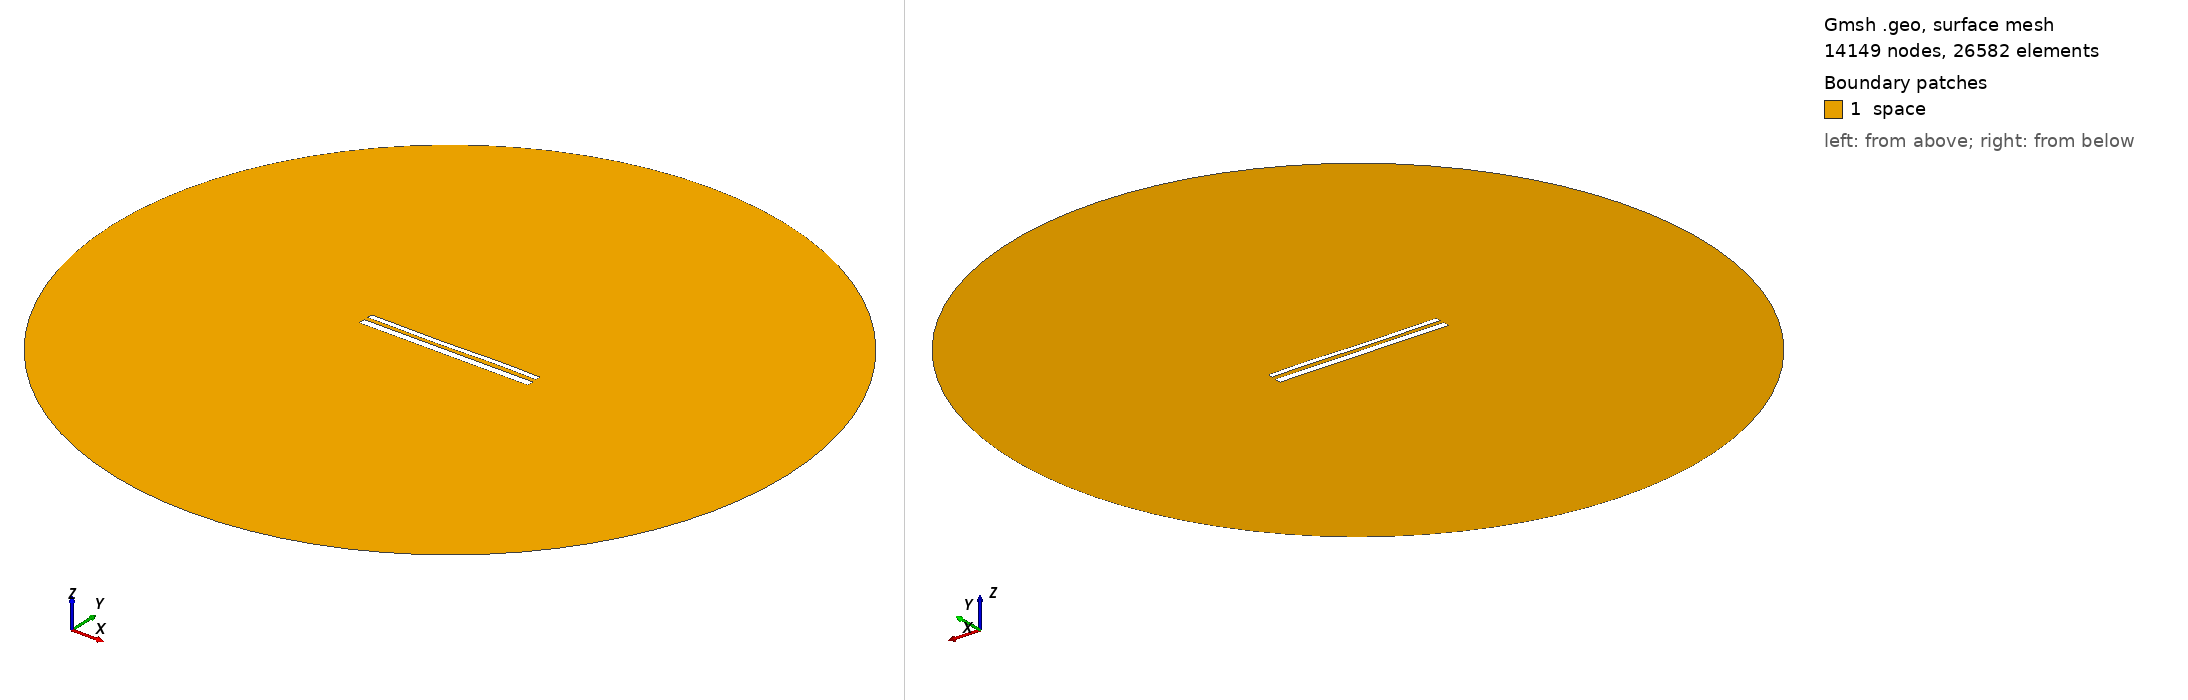

Gmsh geometry script, surface-meshed: 14149 nodes, 26582 surface elements. Boundary patches (legend numbers): 1 space. Left view from above one corner, right view from below the opposite corner. Legend entries are the model's physical surfaces. The drawing asked Gmsh for element sizes between 1% and 20% of the model's largest extent; the script's own settings can give other sizes.

=== 11779.geo (drawn) ===
//---------------------------------------
// Geometry kernel
//---------------------------------------

SetFactory("OpenCASCADE");



//---------------------------------------
// Parameters of the geometry
//---------------------------------------

// Overetch of the upper plate
overetch = 0.375;

// Distance between the plates
distance = 2.25;

// Discretization over the x axis (for the deformation)
nx = 50; 

// Length of the plate
L = 100 - overetch; 

// Number of modes
n = 4; 

// 1st mode coefficient
coeff(1) = 0.15;
beta(1) = 0.596864 * 3.1415926535 / L;

// 2nd mode coefficient
coeff(2) = -0.075;
beta(2) = 1.49418 * 3.1415926535 / L;

// 3rd mode coefficient
coeff(3) = -0.15;
beta(3) = 2.50025 * 3.1415926535 / L;

// 4th mode coefficient
coeff(4) = 0.07499999999999998;
beta(4) = 3.49999 * 3.1415926535 / L;



//---------------------------------------
// Upper plate (deformed rectangle)
//---------------------------------------

// Coordiantes of the upper plate
xmin = -50;
xmax = 50 - overetch;

// Height of the upper plate
yheight = 4 - 2 * overetch;

// Indexes of the points
UpperID[] = {};
LowerID[] = {};
LeftID[] = {};
RightID[] = {};

// Point index
p = 1;

// Horizontal edges
For i In {1:nx}
    x = xmin + (i-1)*(xmax - xmin)/(nx-1);

    y_bottom = distance / 2 + overetch;
    For j In {1:n}
        C = (Cosh(beta(j)*L) + Cos(beta(j)*L)) / (Sinh(beta(j)*L) + Sin(beta(j)*L));
        y_bottom  = y_bottom + coeff(j) * (Cosh(beta(j)*(x+50)) - Cos(beta(j)*(x+50)) - C * (Sinh(beta(j)*(x+50)) - Sin(beta(j)*(x+50))));
    EndFor

    y_top = y_bottom + yheight;

    Point(p) = {x, y_top, 0, 1.0};
    UpperID[i] = p;
    p = p + 1;

    Point(p) = {x, y_bottom, 0, 1.0};
    LowerID[i] = p;
    p = p + 1;
EndFor

// Create point lists
UpperPts[] = {}; LowerPts[] = {};
For i In {1:nx}
  UpperPts[] += {UpperID[i]};
  LowerPts[] += {LowerID[i]};
EndFor

// Build splines
Spline(1) = {UpperPts[]};
Spline(2) = {LowerPts[]};
Line(3) = {LowerPts[nx-1], UpperPts[nx-1]};
Line(4) = {LowerPts[0], UpperPts[0]};

// Build the plane surface
Curve Loop(1) = {2, 3, -1, -4};
Plane Surface(1) = {1};



//---------------------------------------
// Lower plate (rectangle)
//---------------------------------------

// Vertices
Point(1001) = {-50, -1, 0, 1.0};
Point(1002) = { 50, -1, 0, 1.0};
Point(1003) = { 50,  -5, 0, 1.0};
Point(1004) = {-50,  -5, 0, 1.0};

// Edges
Line(5) = {1001, 1002};
Line(6) = {1002, 1003};
Line(7) = {1003, 1004};
Line(8) = {1004, 1001};

// Plane surface
Line Loop(2) = {5, 6, 7, 8};
Plane Surface(2) = {2}; 



//---------------------------------------
// Outer (fictious) boundary
//---------------------------------------

// Points
Point(1005) = {0, 0, 0};       // Center
Point(1006) = {200, 0, 0};     // Start point
Point(1007) = {0, 200, 0};     // 90 degrees
Point(1008) = {-200, 0, 0};    // 180 degrees
Point(1009) = {0, -200, 0};    // 270 degrees

// Circle arcs (each needs start, center, end)
Circle(9) = {1006, 1005, 1007};
Circle(10) = {1007, 1005, 1008};
Circle(11) = {1008, 1005, 1009};
Circle(12) = {1009, 1005, 1006};

// Plane surface for the entire domain
Curve Loop(3) = {9, 10, 11, 12};
Surface(3) = {3};

// Subtract the plates from the whole domain to obtain the actual domain where we want to solve the equations
BooleanDifference{ Surface{3}; Delete; }{ Surface{1}; Surface{2}; Delete; }




//---------------------------------------
// Transfinite Lines/Curves
//---------------------------------------

// Set the number of points on the boundaries
r = 7;

// Plates
Transfinite Curve {1, 2} = 50*r Using Progression 1;
Transfinite Curve {3, 4} = 2*r Using Progression 1;
Transfinite Line {5, 7} = 50*r Using Progression 1;
Transfinite Line {6, 8} = 2*r Using Progression 1;

// Outer boundary
Transfinite Line {9, 10, 11, 12} = 20 Using Progression 1;



//---------------------------------------
// Physical groups
//---------------------------------------                

// Physical curves (boundaries)
Physical Line("force_segment", 10) = {2};
Physical Line("upper_plate", 11) = {1, 3, 4};
Physical Line("lower_plate", 12) = {5, 6, 7, 8};
Physical Line("boundary", 20) = {9, 10, 11, 12};

// Physical Surfaces
Physical Surface("space", 30) = {3};



//---------------------------------------
// 6. Generate the Mesh
//---------------------------------------

// 2D mesh generation
Mesh 2;
